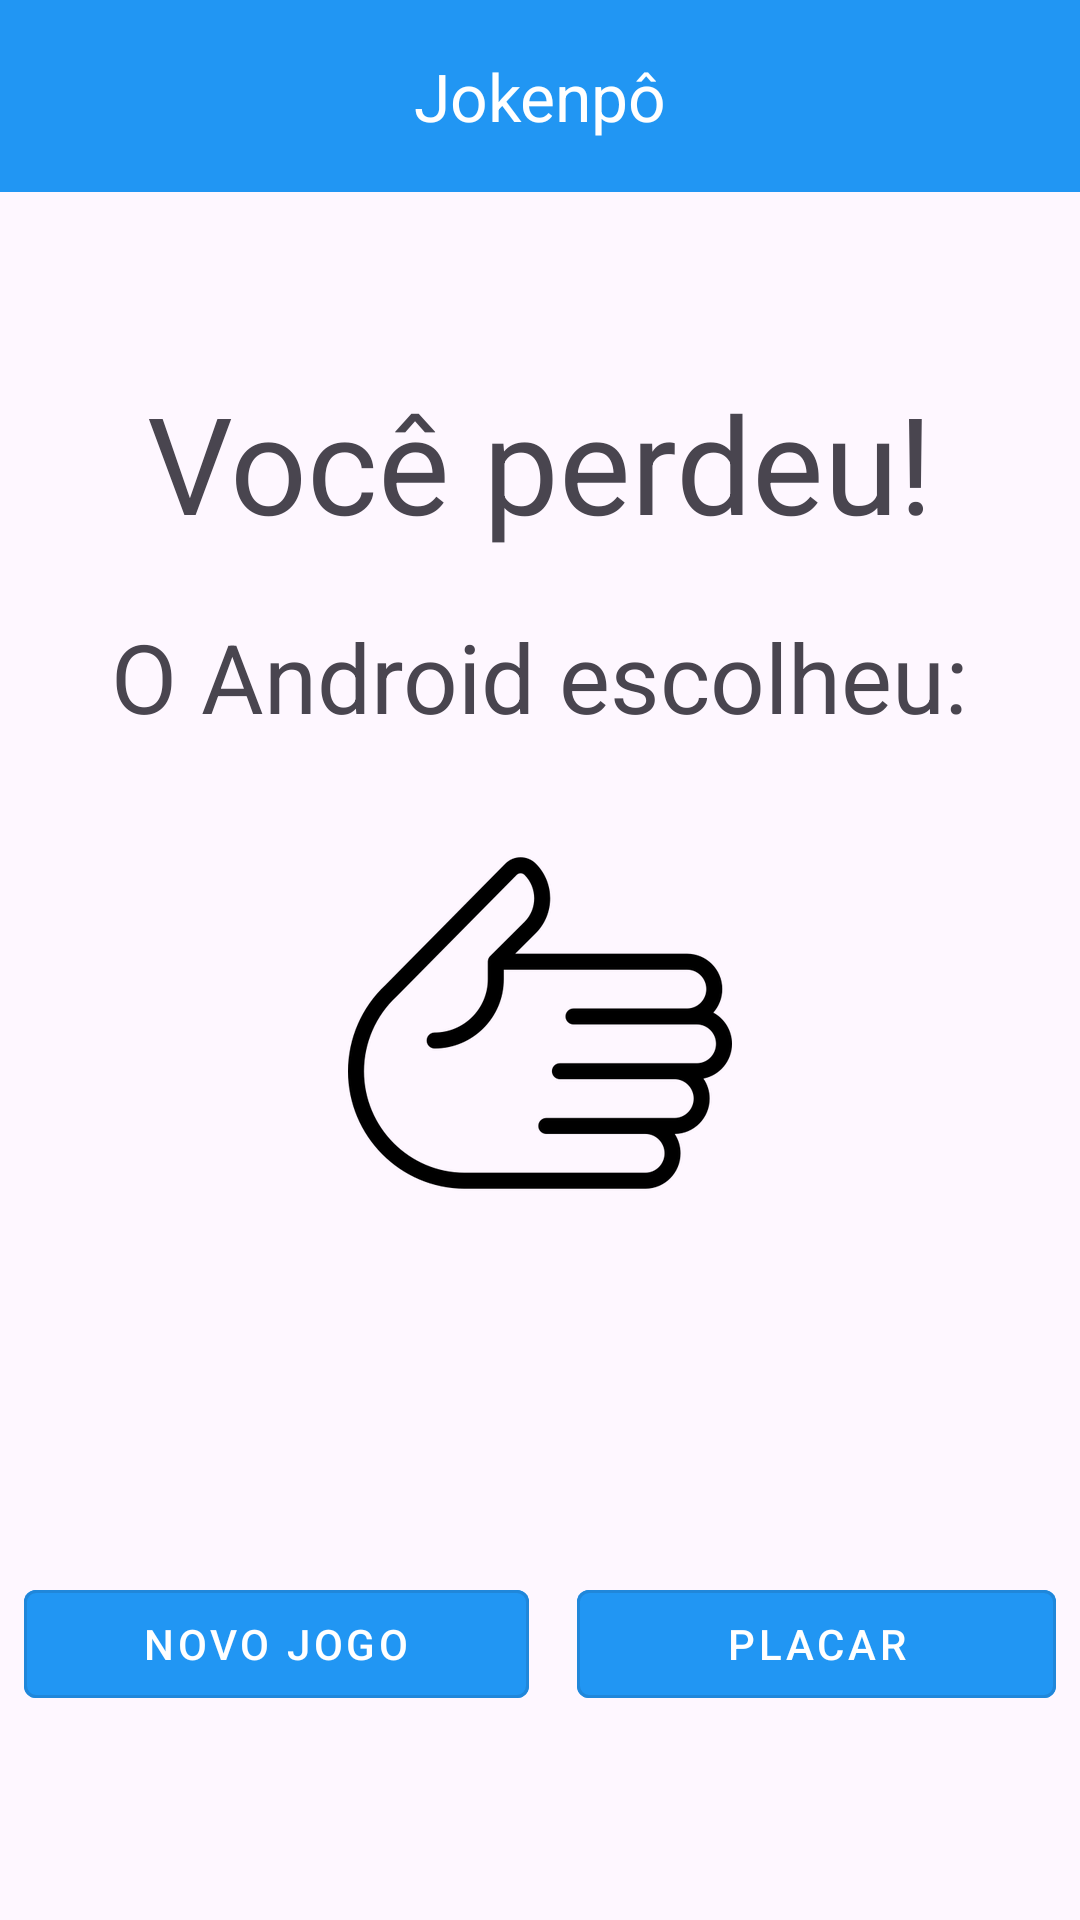

Reconstruct the res/layout file that produces this screen, plus the resources it refers to.
<!-- AndroidManifest.xml: application theme Theme.Renato_JokenpoComHistorico -->
<!-- res/layout/activity_resultado.xml -->
<?xml version="1.0" encoding="utf-8"?>
<androidx.constraintlayout.widget.ConstraintLayout xmlns:android="http://schemas.android.com/apk/res/android"
    xmlns:app="http://schemas.android.com/apk/res-auto"
    xmlns:tools="http://schemas.android.com/tools"
    android:id="@+id/main"
    android:layout_width="match_parent"
    android:layout_height="match_parent"
    tools:context=".view.ResultadoActivity">

    <include
        android:id="@+id/my_toolbar"
        layout="@layout/my_toolbar"
        app:layout_constraintEnd_toEndOf="parent"
        app:layout_constraintStart_toStartOf="parent"
        app:layout_constraintTop_toTopOf="parent" />


    <TextView
        android:id="@+id/textViewResultado"
        android:layout_width="wrap_content"
        android:layout_height="wrap_content"
        android:layout_marginTop="60dp"
        android:text="Você perdeu!"
        android:textAppearance="@style/TextAppearance.Material3.DisplayMedium"
        app:layout_constraintEnd_toEndOf="parent"
        app:layout_constraintStart_toStartOf="parent"
        app:layout_constraintTop_toBottomOf="@+id/my_toolbar" />


    <TextView
        android:id="@+id/textView2"
        android:layout_width="wrap_content"
        android:layout_height="wrap_content"
        android:layout_marginTop="20dp"
        android:text="@string/escolha_android"
        android:textAppearance="@style/TextAppearance.Material3.HeadlineLarge"
        app:layout_constraintEnd_toEndOf="parent"
        app:layout_constraintStart_toStartOf="parent"
        app:layout_constraintTop_toBottomOf="@id/textViewResultado" />

    <ImageView
        android:id="@+id/imageViewResultado"
        android:layout_width="wrap_content"
        android:layout_height="wrap_content"
        android:layout_marginTop="30dp"
        android:src="@drawable/papel"
        app:layout_constraintEnd_toEndOf="parent"
        app:layout_constraintStart_toStartOf="parent"
        app:layout_constraintTop_toBottomOf="@+id/textView2" />

    <LinearLayout
        android:layout_width="match_parent"
        android:layout_height="wrap_content"
        android:layout_marginTop="20dp"
        android:orientation="horizontal"
        app:layout_constraintBottom_toBottomOf="parent"
        app:layout_constraintEnd_toEndOf="parent"
        app:layout_constraintStart_toStartOf="parent"
        android:layout_marginBottom="60dp"
        >

        <com.google.android.material.button.MaterialButton
            android:id="@+id/buttonNovoJogo"
            style="@style/Widget.MaterialComponents.Button.OutlinedButton"
            android:layout_width="wrap_content"
            android:layout_height="wrap_content"
            android:layout_margin="8dp"
            android:layout_weight="0.7"
            android:backgroundTint="@color/colorPrimary"
            android:text="@string/novo_jogo"
            android:textColor="@color/white" />

        <com.google.android.material.button.MaterialButton
            android:id="@+id/buttonPlacar"
            style="@style/Widget.MaterialComponents.Button.OutlinedButton"
            android:layout_width="wrap_content"
            android:layout_height="wrap_content"
            android:layout_margin="8dp"
            android:layout_weight="1"
            android:backgroundTint="@color/colorPrimary"
            android:text="@string/placar"
            android:textColor="@color/white" />

    </LinearLayout>

</androidx.constraintlayout.widget.ConstraintLayout>
<!-- res/layout/my_toolbar.xml (included above) -->
<?xml version="1.0" encoding="utf-8"?>
<androidx.appcompat.widget.Toolbar xmlns:android="http://schemas.android.com/apk/res/android"
    xmlns:app="http://schemas.android.com/apk/res-auto"
    android:id="@+id/my_toolbar"
    android:layout_width="match_parent"
    android:layout_height="?actionBarSize"
    android:elevation="10dp"
    android:background="@color/colorPrimary">

    <ImageView
        android:id="@+id/imageView2"
        android:layout_width="wrap_content"
        android:layout_height="wrap_content"
        android:src="@mipmap/ic_icon_branco"
        android:layout_gravity="start"/>

    <TextView
        android:id="@+id/textView"
        android:layout_width="wrap_content"
        android:layout_height="wrap_content"
        android:text="@string/titleAPP"
        android:textAppearance="@style/TextAppearance.AppCompat.Large"
        android:textColor="@color/white"
        android:layout_gravity="center"/>

</androidx.appcompat.widget.Toolbar>
<!-- resources referenced by this layout -->
<resources>
  <color name="colorPrimary">#2196F3</color>
  <color name="white">#FFFFFF</color>
  <!-- drawable papel: png bitmap (drawable-hdpi, 9206 bytes) -->
  <!-- mipmap ic_icon_branco (mipmap-anydpi-v26) -->
  <?xml version="1.0" encoding="utf-8"?>
  <adaptive-icon xmlns:android="http://schemas.android.com/apk/res/android">
      <background android:drawable="@color/colorPrimary"/>
      <foreground android:drawable="@mipmap/ic_icon_branco_foreground"/>
  </adaptive-icon>
  <string name="escolha_android">O Android escolheu:</string>
  <string name="novo_jogo">Novo jogo</string>
  <string name="placar">Placar</string>
  <string name="titleAPP">Jokenpô</string>
  <style name="Theme.Renato_JokenpoComHistorico" parent="Base.Theme.Renato_JokenpoComHistorico">
          
          <item name="android:navigationBarColor">@android:color/transparent</item>
          <item name="android:statusBarColor">@android:color/transparent</item>
          <item name="android:windowLightStatusBar">?attr/isLightTheme</item>
      </style>
  <style name="Base.Theme.Renato_JokenpoComHistorico" parent="Theme.Material3.DayNight.NoActionBar">
          
          
      </style>
</resources>
